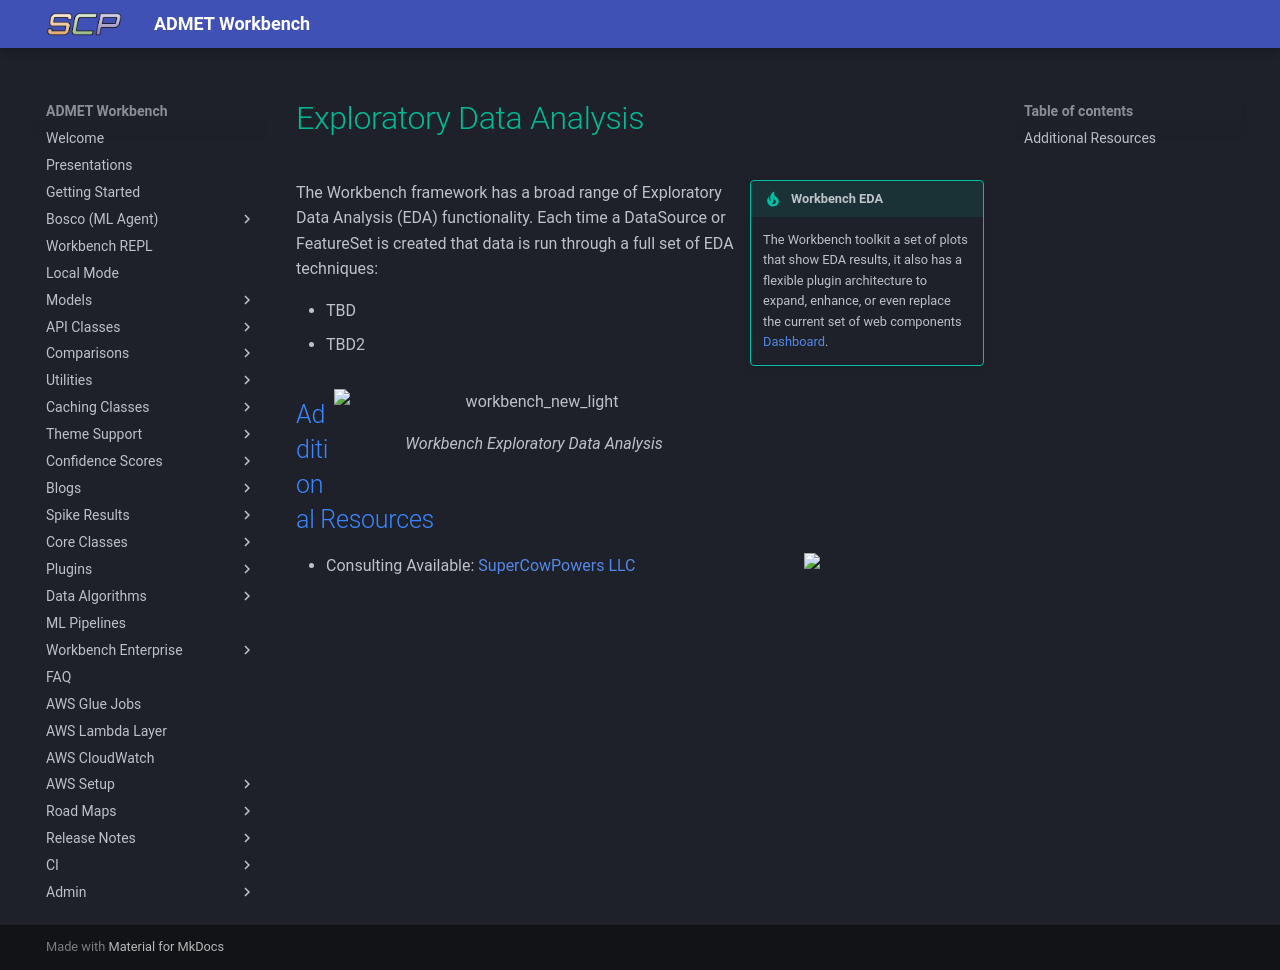

repository: SuperCowPowers/workbench · page: blogs/storage/eda/index.html · generator: mkdocs

# Exploratory Data Analysis

!!! tip inline end "Workbench EDA"
    The Workbench toolkit a set of plots that show EDA results, it also has a flexible plugin architecture to expand, enhance, or even replace the current set of web components [Dashboard](../../aws_setup/dashboard_stack.md).
 
The Workbench framework has a broad range of Exploratory Data Analysis (EDA) functionality. Each time a DataSource or FeatureSet is created that data is run through a full set of EDA techniques:

- TBD
- TBD2

<figure style="float: right; width: 400px;">
<img alt="workbench_new_light" src="https://github.com/SuperCowPowers/workbench/assets/4806709/5f8b32a2-ed72-45f2-bd96-91b7bbbccff4">
<figcaption>Workbench Exploratory Data Analysis</figcaption>
</figure>

## Additional Resources

<img align="right" src="../../images/scp.png" width="180">

- Consulting Available: [SuperCowPowers LLC](https://www.supercowpowers.com)
